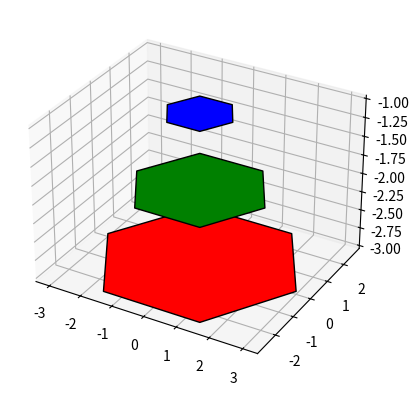

Source code (Python):
import matplotlib.pyplot as plt
import numpy as np

from mpl_toolkits.mplot3d.art3d import Poly3DCollection

# Coordinates of a hexagon
angles = np.linspace(0, 2 * np.pi, 6, endpoint=False)
x = np.cos(angles)
y = np.sin(angles)
zs = [-3, -2, -1]

# Close the hexagon by repeating the first vertex
x = np.append(x, x[0])
y = np.append(y, y[0])

verts = []
for z in zs:
    verts.append(list(zip(x*z, y*z, np.full_like(x, z))))
verts = np.array(verts)

ax = plt.figure().add_subplot(projection='3d')

poly = Poly3DCollection(verts, alpha=1.0)
poly.set_facecolor(['red', 'green', 'blue'])
poly.set_edgecolor('black')

ax.add_collection3d(poly)
ax.set_aspect('equalxy')

plt.show()